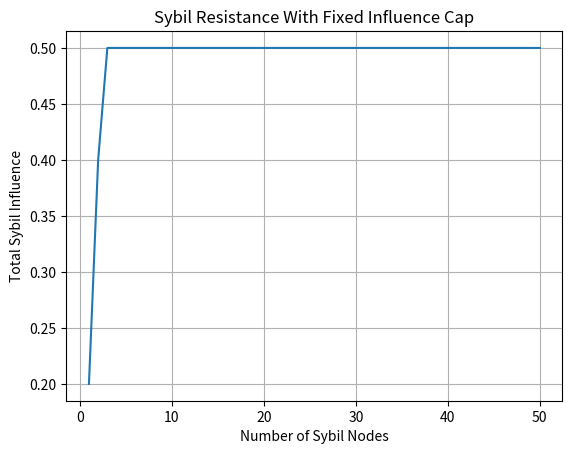

The script that saved this image: (Note: this script raises an exception after producing the figure.)
import matplotlib.pyplot as plt


# Honest authorities

honest_authorities = 5

honest_reputation = 1.0


# Maximum allowed Sybil influence
# relative to honest influence

MAX_SYBIL_RATIO = 0.10


sybil_count = []

sybil_influence = []


# Honest system influence

honest_total_influence = (
    honest_authorities *
    honest_reputation
)


for fake_nodes in range(1, 51):

    # Raw Sybil reputation

    probationary_r = 0.2

    raw_sybil_r = (
        fake_nodes *
        probationary_r
    )

    # Hard cap based ONLY on honest influence

    capped_influence = min(
        raw_sybil_r,
        MAX_SYBIL_RATIO *
        honest_total_influence
    )

    sybil_count.append(fake_nodes)

    sybil_influence.append(capped_influence)

    print(
        f"Sybil Nodes={fake_nodes}, "
        f"Influence={round(capped_influence, 3)}"
    )


plt.plot(
    sybil_count,
    sybil_influence
)

plt.xlabel("Number of Sybil Nodes")

plt.ylabel("Total Sybil Influence")

plt.title("Sybil Resistance With Fixed Influence Cap")

plt.grid(True)

plt.savefig(
    "figures/sybil_resistance.png",
    dpi=300,
    bbox_inches="tight"
)

plt.show()
